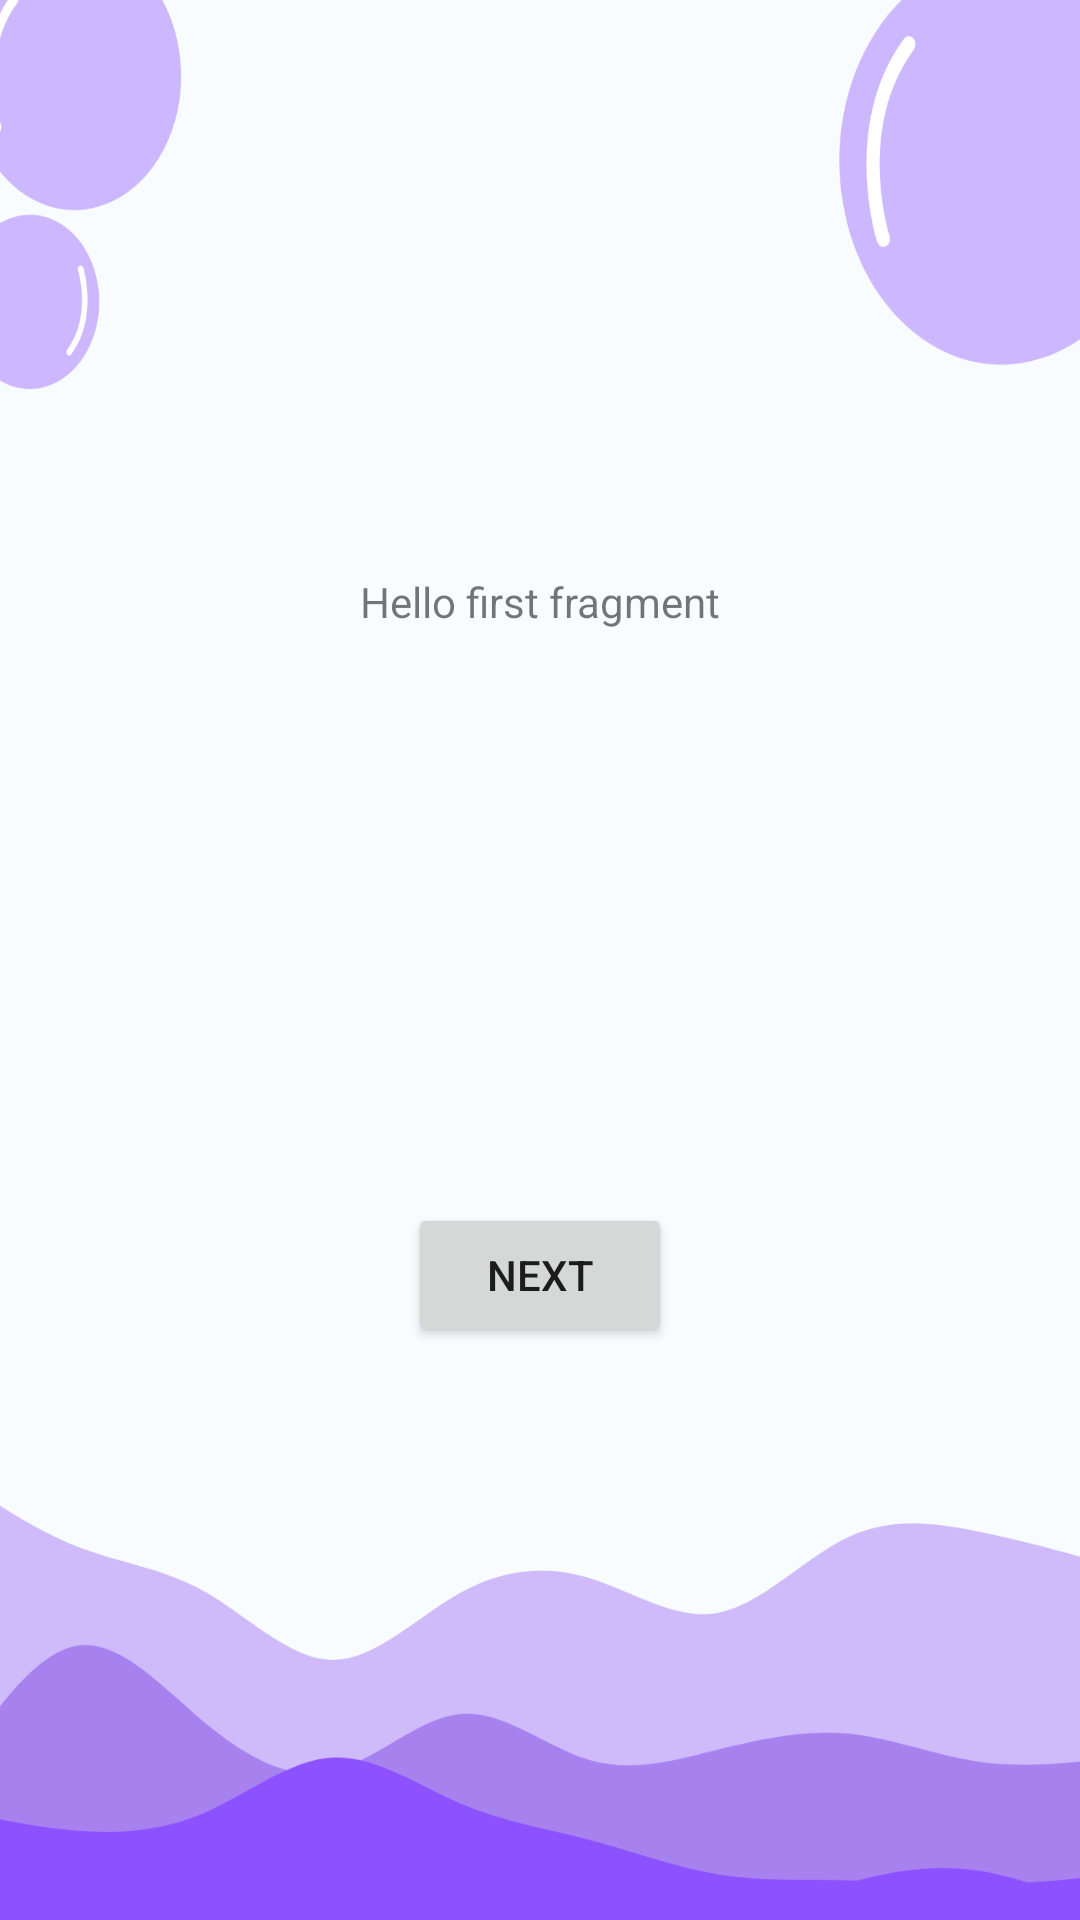

Here is an Android app screen rendered from its layout file. Give the layout XML and the strings, colors and styles it references.
<!-- AndroidManifest.xml: application theme Theme.ROBO2 -->
<!-- res/layout/fragment_first.xml -->
<?xml version="1.0" encoding="utf-8"?>
<androidx.constraintlayout.widget.ConstraintLayout xmlns:android="http://schemas.android.com/apk/res/android"
    xmlns:app="http://schemas.android.com/apk/res-auto"
    xmlns:tools="http://schemas.android.com/tools"
    android:layout_width="match_parent"
    android:background="@drawable/bgapp"
    android:layout_height="match_parent"
    tools:context=".FirstFragment">

    <TextView
        android:id="@+id/textview_first"
        android:layout_width="wrap_content"
        android:layout_height="wrap_content"
        android:text="@string/hello_first_fragment"
        app:layout_constraintBottom_toTopOf="@id/button_first"
        app:layout_constraintEnd_toEndOf="parent"
        app:layout_constraintStart_toStartOf="parent"
        app:layout_constraintTop_toTopOf="parent" />

    <Button
        android:id="@+id/button_first"
        android:layout_width="wrap_content"
        android:layout_height="wrap_content"
        android:text="@string/next"
        app:layout_constraintBottom_toBottomOf="parent"
        app:layout_constraintEnd_toEndOf="parent"
        app:layout_constraintStart_toStartOf="parent"
        app:layout_constraintTop_toBottomOf="@id/textview_first" />
</androidx.constraintlayout.widget.ConstraintLayout>
<!-- resources referenced by this layout -->
<resources>
  <!-- drawable bgapp: png bitmap (drawable, 54087 bytes) -->
  <string name="hello_first_fragment">Hello first fragment</string>
  <string name="next">Next</string>
  <style name="Theme.ROBO2" parent="Theme.MaterialComponents.DayNight.NoActionBar">
          
          <item name="colorPrimary">@color/purple_500</item>
          <item name="colorPrimaryVariant">@color/purple_700</item>
          <item name="colorOnPrimary">@color/white</item>
          
          <item name="colorSecondary">@color/teal_200</item>
          <item name="colorSecondaryVariant">@color/teal_700</item>
          <item name="colorOnSecondary">@color/black</item>
          
          <item name="android:statusBarColor">?attr/colorPrimaryVariant</item>
          
      </style>
  <!-- not gathered from this repository: default colours our renderer supplied (Android Studio template values) -->
  <color name="purple_500">#FF6200EE</color>
  <color name="purple_700">#FF3700B3</color>
  <color name="teal_200">#FF03DAC5</color>
  <color name="teal_700">#FF018786</color>
  <color name="black">#FF000000</color>
  <color name="white">#FFFFFFFF</color>
</resources>
